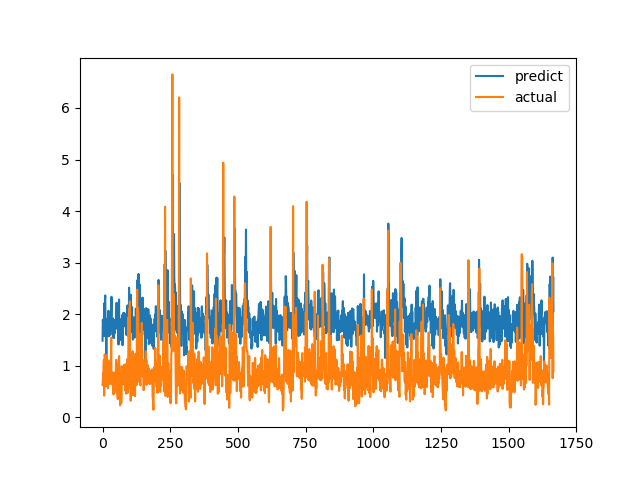

Source data for this figure (header and first rows):
predict, actual
1.485, 0.6238
1.891, 0.6915
1.833, 0.8558
1.766, 0.7094
1.66, 1.015
1.594, 1.116
2.208, 0.4183
1.577, 1.002
1.84, 1.219
2.283, 1.143
2.363, 0.6528
1.783, 0.6747
1.558, 0.601
1.778, 0.6695
1.211, 0.6538
1.799, 0.7814
1.87, 1.206
1.886, 0.8469
1.583, 0.8286
1.92, 0.6482
1.75, 0.5624
1.953, 0.7183
2.066, 1.1
1.57, 0.9542
1.769, 0.729
1.792, 0.6694
1.871, 0.8631
1.732, 0.6465
1.978, 0.8223
1.597, 0.9236
1.831, 0.8301
1.861, 1.067
2.032, 1.546
2.336, 0.6827
1.902, 0.6386
1.74, 0.6464
1.723, 0.6881
1.7, 0.7274
1.919, 0.65
1.545, 0.8694
1.72, 0.4409
1.889, 0.4519
1.536, 0.7575
1.835, 0.4952
1.619, 0.6851
1.891, 0.7244
1.764, 0.8654
1.764, 0.74
1.812, 0.8071
1.716, 0.8204
1.848, 1.114
2.078, 1.109
2.221, 0.4751
1.805, 1.039
2.094, 0.9458
1.977, 0.7878
1.854, 0.3505
1.697, 0.9368
1.902, 0.9868
1.411, 0.647
... 1,607 more rows
